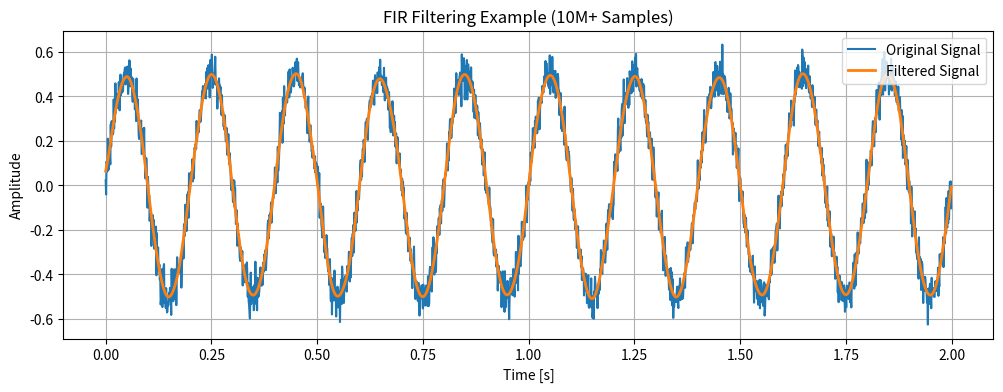

Reproduce this figure in Python.
import numpy as np
import matplotlib.pyplot as plt
import time
# ---------------------------
# 1. Generate large input signal
# ---------------------------
fs = 1000               # Sampling frequency (Hz)
T = 10_000              # Duration in seconds
N = int(fs * T)         # Number of samples (~10M)
t = np.linspace(0, T, N, endpoint=False, dtype=np.float32)
# Signal: 5 Hz sine wave + high-frequency noise
freq = 5
signal = 0.5 * np.sin(2 * np.pi * freq * t).astype(np.float32)
signal += 0.05 * np.random.randn(N).astype(np.float32)  # noise
# ---------------------------
# 2. Design FIR low-pass filter
# ---------------------------
num_taps = 101            # Filter length
cutoff = 10               # Cutoff frequency in Hz
fc = cutoff / (fs / 2)    # Normalized cutoff
h = np.sinc(2 * fc * (np.arange(num_taps) - (num_taps - 1) / 2)).astype(np.float32)
h *= np.hamming(num_taps).astype(np.float32)
h /= np.sum(h)
# ---------------------------
# 3. Warm-up convolution
# ---------------------------
np.convolve(signal[:1024], h, mode='valid')
# ---------------------------
# 4. FIR filtering with timing
# ---------------------------
start = time.perf_counter()
filtered_signal = np.convolve(signal, h, mode='same')
end = time.perf_counter()
elapsed_time = end - start
print(f"FIR filter size: {num_taps} taps")
print(f"Input signal size: {N}")
print(f"Execution time: {elapsed_time:.6f} seconds")
# ---------------------------
# 5. Estimate FLOPs and GFLOPS
# ---------------------------
# FLOPs per output sample: num_taps mult + num_taps add ≈ 2*num_taps
flops = 2 * N * num_taps
gflops = flops / elapsed_time / 1e9
print(f"Estimated performance: {gflops:.2f} GFLOPS")
# ---------------------------
# 6. Plot a small portion of the signal
# ---------------------------
plt.figure(figsize=(12,4))
plt.plot(t[:2000], signal[:2000], label='Original Signal')
plt.plot(t[:2000], filtered_signal[:2000], label='Filtered Signal', linewidth=2)
plt.title("FIR Filtering Example (10M+ Samples)")
plt.xlabel("Time [s]"); plt.ylabel("Amplitude")
plt.legend(); plt.grid(True); plt.show()
